Dataset: dataset (GitHub, safe-cam/cctv-surveillance). Classes: gunshot, non gunshot.

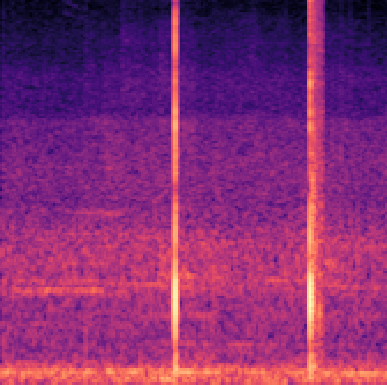
Label: gunshot

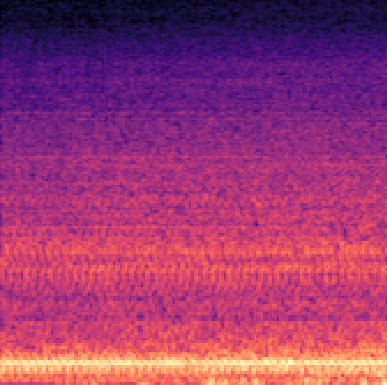
Label: non gunshot

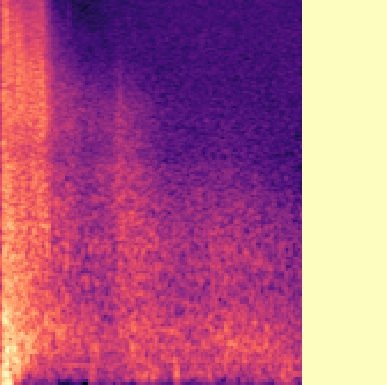
Label: gunshot

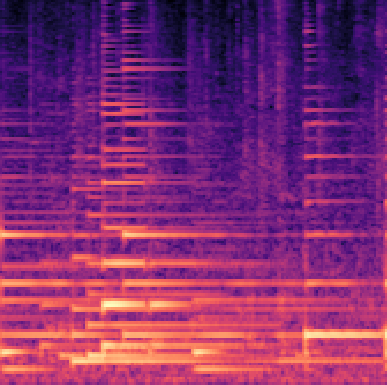
Label: non gunshot

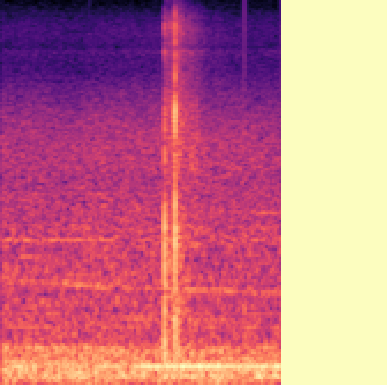
Label: gunshot

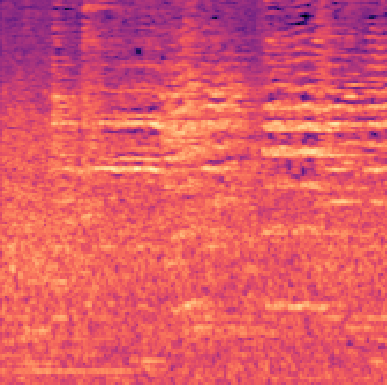
Label: non gunshot
